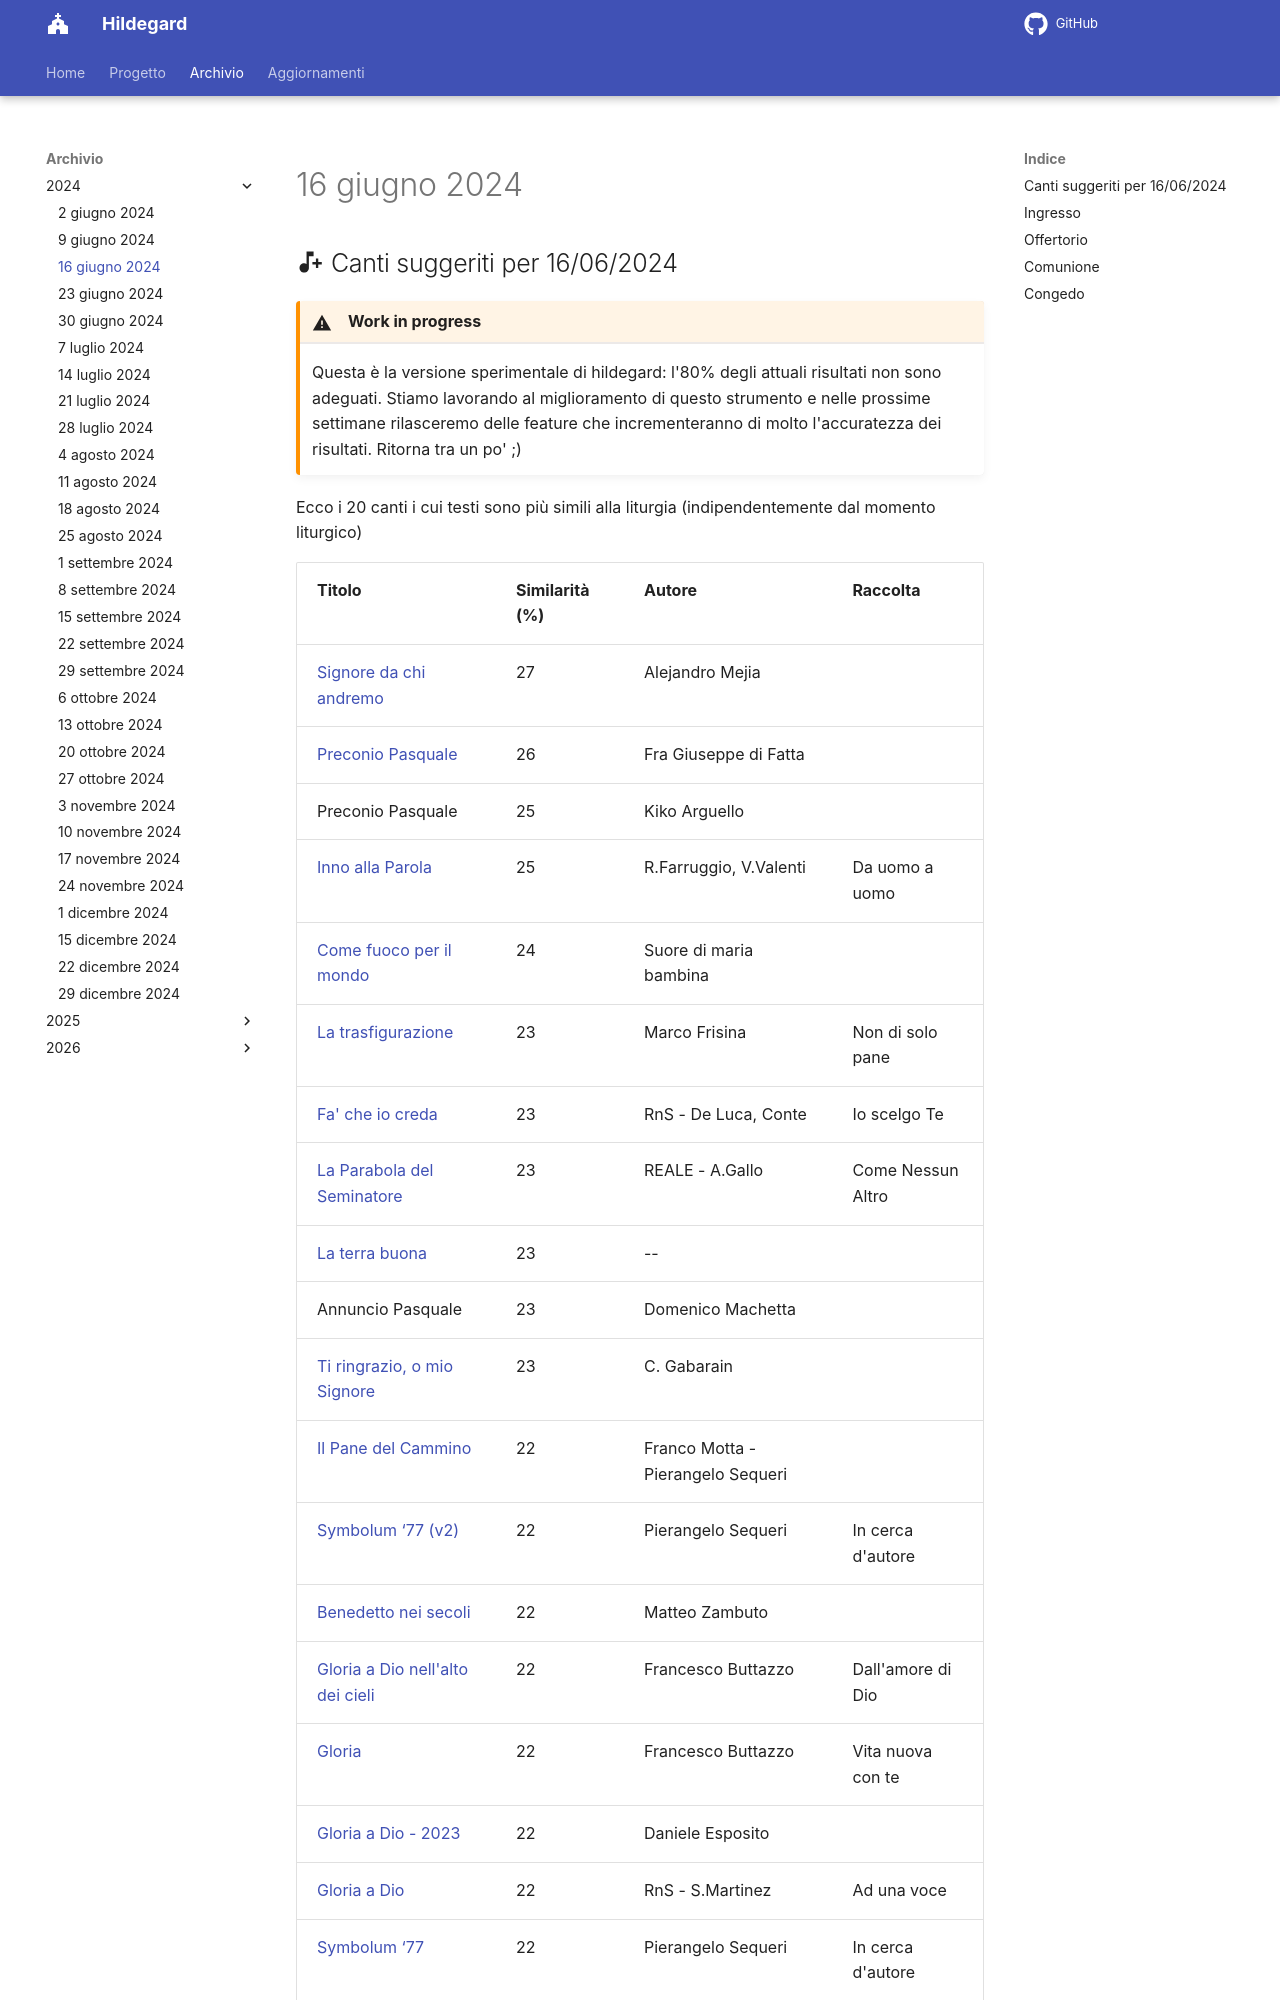

repository: dennisangemi/hildegard · page: archivio/16 giugno 2024/index.html · generator: mkdocs

## :material-music-note-plus: Canti suggeriti per 16/06/2024

!!! warning "Work in progress"
    Questa è la versione sperimentale di hildegard: l'80% degli attuali risultati non sono adeguati. Stiamo lavorando al miglioramento di questo strumento e nelle prossime settimane rilasceremo delle feature che incrementeranno di molto l'accuratezza dei risultati. Ritorna tra un po' ;) 

Ecco i 20 canti i cui testi sono più simili alla liturgia (indipendentemente dal momento liturgico)
